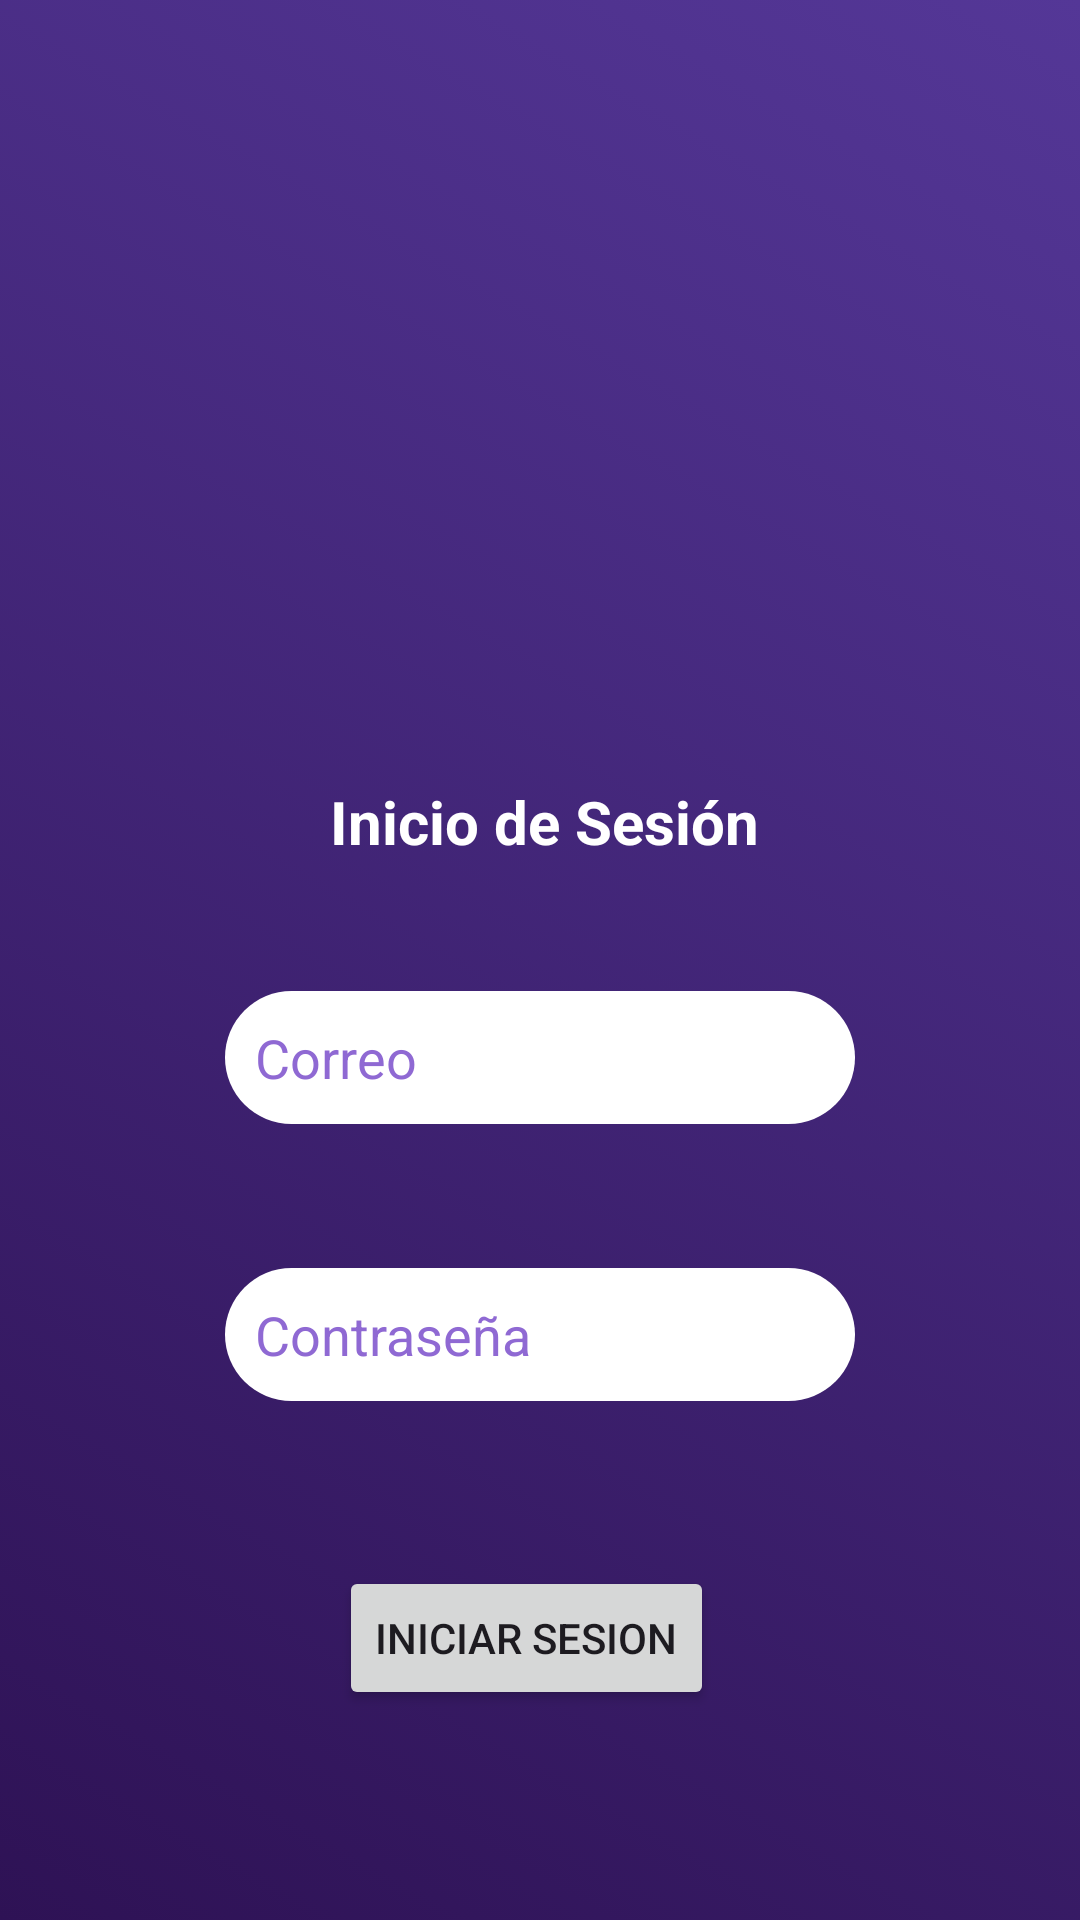

Produce the Android XML layout that renders to this screen, including the resource entries it uses.
<!-- AndroidManifest.xml: application theme Theme.CRUDIT -->
<!-- res/layout/activity_login.xml -->
<?xml version="1.0" encoding="utf-8"?>
<androidx.constraintlayout.widget.ConstraintLayout xmlns:android="http://schemas.android.com/apk/res/android"
    xmlns:app="http://schemas.android.com/apk/res-auto"
    xmlns:tools="http://schemas.android.com/tools"
    android:id="@+id/main"
    android:layout_width="match_parent"
    android:layout_height="match_parent"
    android:background="@drawable/fondo"
    tools:context=".Login">


    <Button
        android:id="@+id/btnIniciarSesion"
        android:layout_width="wrap_content"
        android:layout_height="wrap_content"
        android:layout_marginStart="38dp"
        android:layout_marginBottom="70dp"
        android:text="Iniciar Sesion"
        app:layout_constraintBottom_toBottomOf="parent"
        app:layout_constraintStart_toStartOf="@+id/txtContrasenaLogin"
        app:layout_constraintTop_toBottomOf="@+id/txtContrasenaLogin" />

    <EditText
        android:id="@+id/txtContrasenaLogin"
        android:layout_width="wrap_content"
        android:layout_height="wrap_content"
        android:layout_marginBottom="55dp"
        android:background="@drawable/edittexts"
        android:ems="10"
        android:hint="Contraseña"
        android:inputType="text"
        android:padding="10dp"
        android:textColorHint="#8F69D3"
        app:layout_constraintBottom_toTopOf="@+id/btnIniciarSesion"
        app:layout_constraintStart_toStartOf="@+id/txtCorreoLogin"
        app:layout_constraintTop_toBottomOf="@+id/txtCorreoLogin" />

    <EditText
        android:id="@+id/txtCorreoLogin"
        android:layout_width="wrap_content"
        android:layout_height="wrap_content"
        android:layout_marginBottom="48dp"
        android:background="@drawable/edittexts"
        android:ems="10"
        android:hint="Correo"
        android:inputType="text"
        android:padding="10dp"
        android:textColorHint="#8F69D3"
        app:layout_constraintBottom_toTopOf="@+id/txtContrasenaLogin"
        app:layout_constraintEnd_toEndOf="parent"
        app:layout_constraintStart_toStartOf="parent"
        app:layout_constraintTop_toBottomOf="@+id/textView3" />

    <TextView
        android:id="@+id/textView3"
        android:layout_width="wrap_content"
        android:layout_height="wrap_content"
        android:layout_marginEnd="32dp"
        android:layout_marginBottom="43dp"
        android:text="Inicio de Sesión"
        android:textColor="@color/white"
        android:textColorHint="@color/white"
        android:textSize="20sp"
        android:textStyle="bold"
        app:layout_constraintBottom_toTopOf="@+id/txtCorreoLogin"
        app:layout_constraintEnd_toEndOf="@+id/txtCorreoLogin"
        app:layout_constraintTop_toBottomOf="@+id/imageView2" />

    <ImageView
        android:id="@+id/imageView2"
        android:layout_width="219dp"
        android:layout_height="0dp"
        android:layout_marginTop="78dp"
        android:layout_marginBottom="69dp"
        app:layout_constraintBottom_toTopOf="@+id/textView3"
        app:layout_constraintEnd_toEndOf="parent"
        app:layout_constraintStart_toStartOf="parent"
        app:layout_constraintTop_toTopOf="parent"
        app:srcCompat="@drawable/baseline_account_circle_24" />

</androidx.constraintlayout.widget.ConstraintLayout>
<!-- resources referenced by this layout -->
<resources>
  <!-- drawable edittexts (drawable) -->
  <?xml version="1.0" encoding="utf-8"?>
  <selector xmlns:android="http://schemas.android.com/apk/res/android">
      <item>
          <shape android:shape="rectangle">
              
              <solid android:color="#FFFFFF" /> 
              
              <corners android:radius="25dp" /> 
          </shape>
      </item>
  </selector>
  <!-- drawable fondo (drawable) -->
  <?xml version="1.0" encoding="utf-8"?>
  <selector xmlns:android="http://schemas.android.com/apk/res/android">
      <item>
          <shape android:shape="rectangle">
              <gradient
              android:startColor="#2E1255"
              android:endColor="#543797"
              android:angle="45"/>
          </shape>
      </item>
  </selector>
  <style name="Theme.CRUDIT" parent="Base.Theme.CRUDIT" />
  <style name="Base.Theme.CRUDIT" parent="Theme.Material3.DayNight.NoActionBar">
          
          
      </style>
  <!-- not gathered from this repository: default colours our renderer supplied (Android Studio template values) -->
  <color name="white">#FFFFFFFF</color>
</resources>
